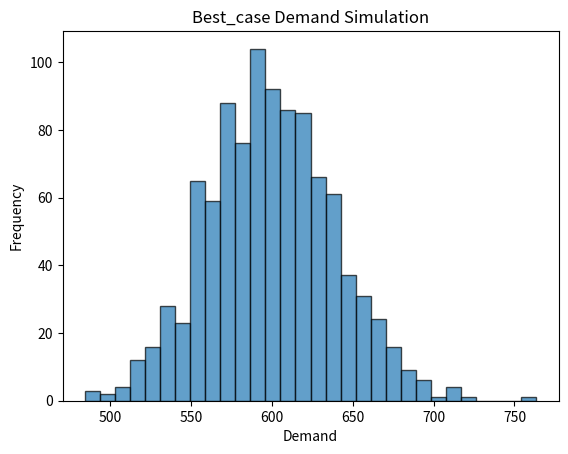
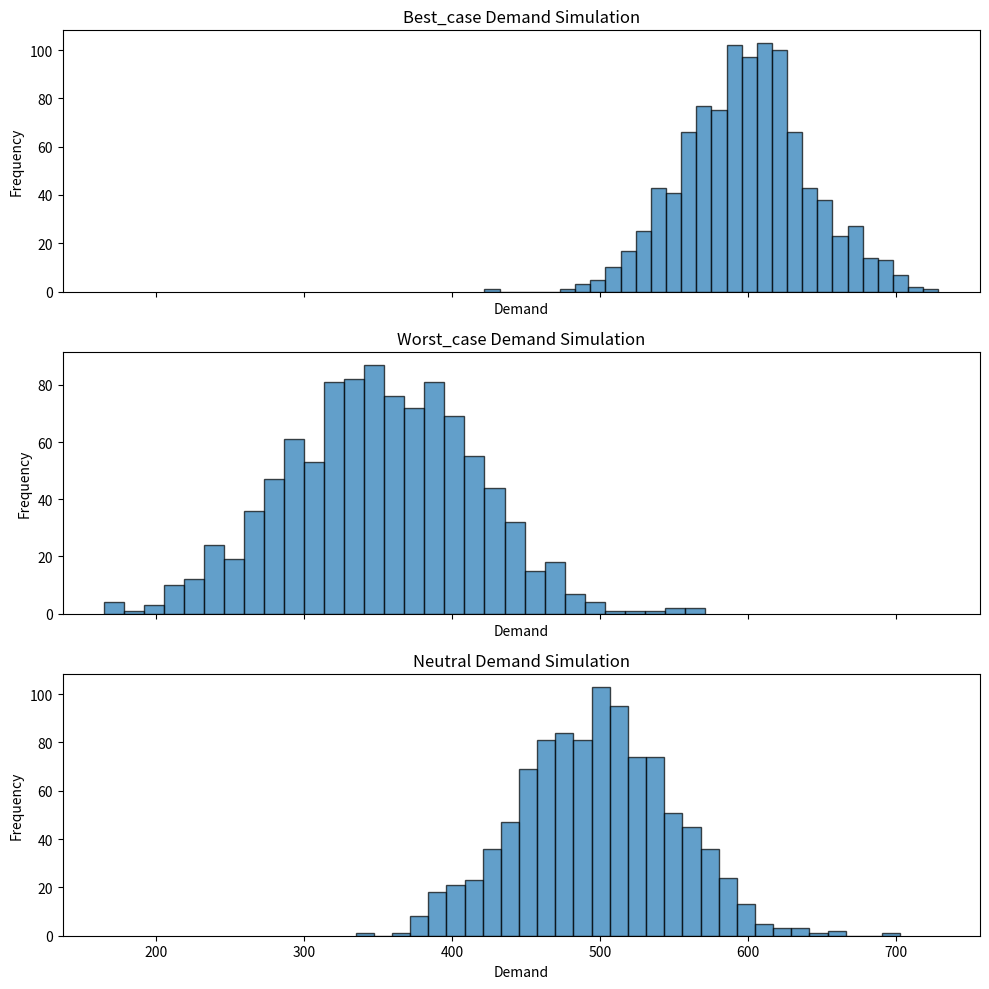

The script that saved these images, in order:
import numpy as np
import matplotlib.pyplot as plt
import argparse

# Scenario definitions with demand growth and economic shift parameters
scenarios = {
    "best_case": {"demand_growth": 1.2, "economic_shift": 0.8},
    "worst_case": {"demand_growth": 0.7, "economic_shift": 1.3},
    "neutral": {"demand_growth": 1.0, "economic_shift": 1.0}
}

# Historical demand statistics (mean and standard deviation)
mean_demand = 500
std_dev_demand = 50

def monte_carlo_simulation(scenario, iterations=1000):
    """
    Run Monte Carlo simulation for demand based on a scenario.

    Parameters:
    - scenario: A dictionary with 'demand_growth' and 'economic_shift' parameters
    - iterations: Number of simulations to run

    Returns:
    - List of simulated demand outcomes
    """
    results = []
    for i in range(iterations):
        simulated_demand = np.random.normal(mean_demand * scenario['demand_growth'],
                                            std_dev_demand * scenario['economic_shift'])
        results.append(simulated_demand)
    return results

def risk_assessment(simulation_results, stock_level):
    """
    Assess stockout risk based on simulation results.

    Parameters:
    - simulation_results: List of simulated demand values
    - stock_level: The stock level to compare demand against

    Returns:
    - Stockout probability as a percentage
    """
    stockouts = sum([1 for result in simulation_results if result > stock_level])
    risk_probability = stockouts / len(simulation_results)
    return risk_probability * 100

def plot_results(simulation_results, scenario_name):
    plt.hist(simulation_results, bins=30, edgecolor='k', alpha=0.7)
    plt.title(f'{scenario_name.capitalize()} Demand Simulation')
    plt.xlabel('Demand')
    plt.ylabel('Frequency')
    plt.savefig(f'{scenario_name}_demand_simulation.png')  # Save the plot as an image file
    plt.close()  # Close the plot to free memory

def plot_comparison(simulation_results, scenario_names):
    fig, axs = plt.subplots(len(scenario_names), 1, figsize=(10, 10), sharex=True)
    for i, scenario_name in enumerate(scenario_names):
        axs[i].hist(simulation_results[scenario_name], bins=30, edgecolor='k', alpha=0.7)
        axs[i].set_title(f'{scenario_name.capitalize()} Demand Simulation')
        axs[i].set_xlabel('Demand')
        axs[i].set_ylabel('Frequency')
    plt.tight_layout()
    plt.savefig('comparison_demand_simulation.png')  # Save the comparison plot
    plt.close()

def parse_arguments():
    parser = argparse.ArgumentParser(description="Run demand simulation with specified scenarios.")
    parser.add_argument('--scenario', type=str, choices=list(scenarios.keys()), default='best_case',
                        help='Specify the scenario to run (default: best_case)')
    parser.add_argument('--iterations', type=int, default=1000,
                        help='Number of simulation iterations (default: 1000)')
    return parser.parse_args()

if __name__ == "__main__":
    args = parse_arguments()
    scenario = scenarios[args.scenario]
    iterations = args.iterations

    # Define stock level
    stock_level = 600

    # Run simulation for the specified scenario
    print(f"Running Monte Carlo simulation for {args.scenario} scenario with {iterations} iterations...")
    simulation_results = monte_carlo_simulation(scenario, iterations)

    # Assess risk
    best_case_risk = risk_assessment(simulation_results, stock_level)
    print(f"{args.scenario.capitalize()} scenario stockout risk: {best_case_risk:.2f}%")

    # Plot results
    plot_results(simulation_results, args.scenario)

    # Run simulations for all scenarios and plot comparison
    all_scenario_results = {scenario_name: monte_carlo_simulation(scenario) for scenario_name, scenario in scenarios.items()}
    plot_comparison(all_scenario_results, list(all_scenario_results.keys()))
